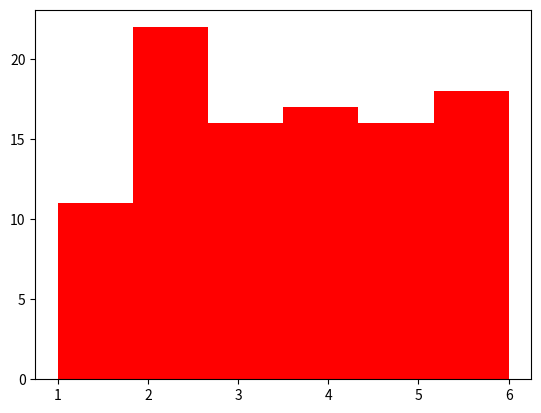

Source code (Python):
import matplotlib.pyplot as plt
import numpy as np
def main():
    dices = np.random.randint(1, 7, size=100) # random 모듈과 다름
    print(dices)
    plt.hist(dices, bins=6, color="r") #검은색은 k
    plt.show()
    #plt.savefig("./hisrogram.png") #show가 있는채로 저장하면 빈칸이 저장됨

if __name__ == "__main__":
    main()